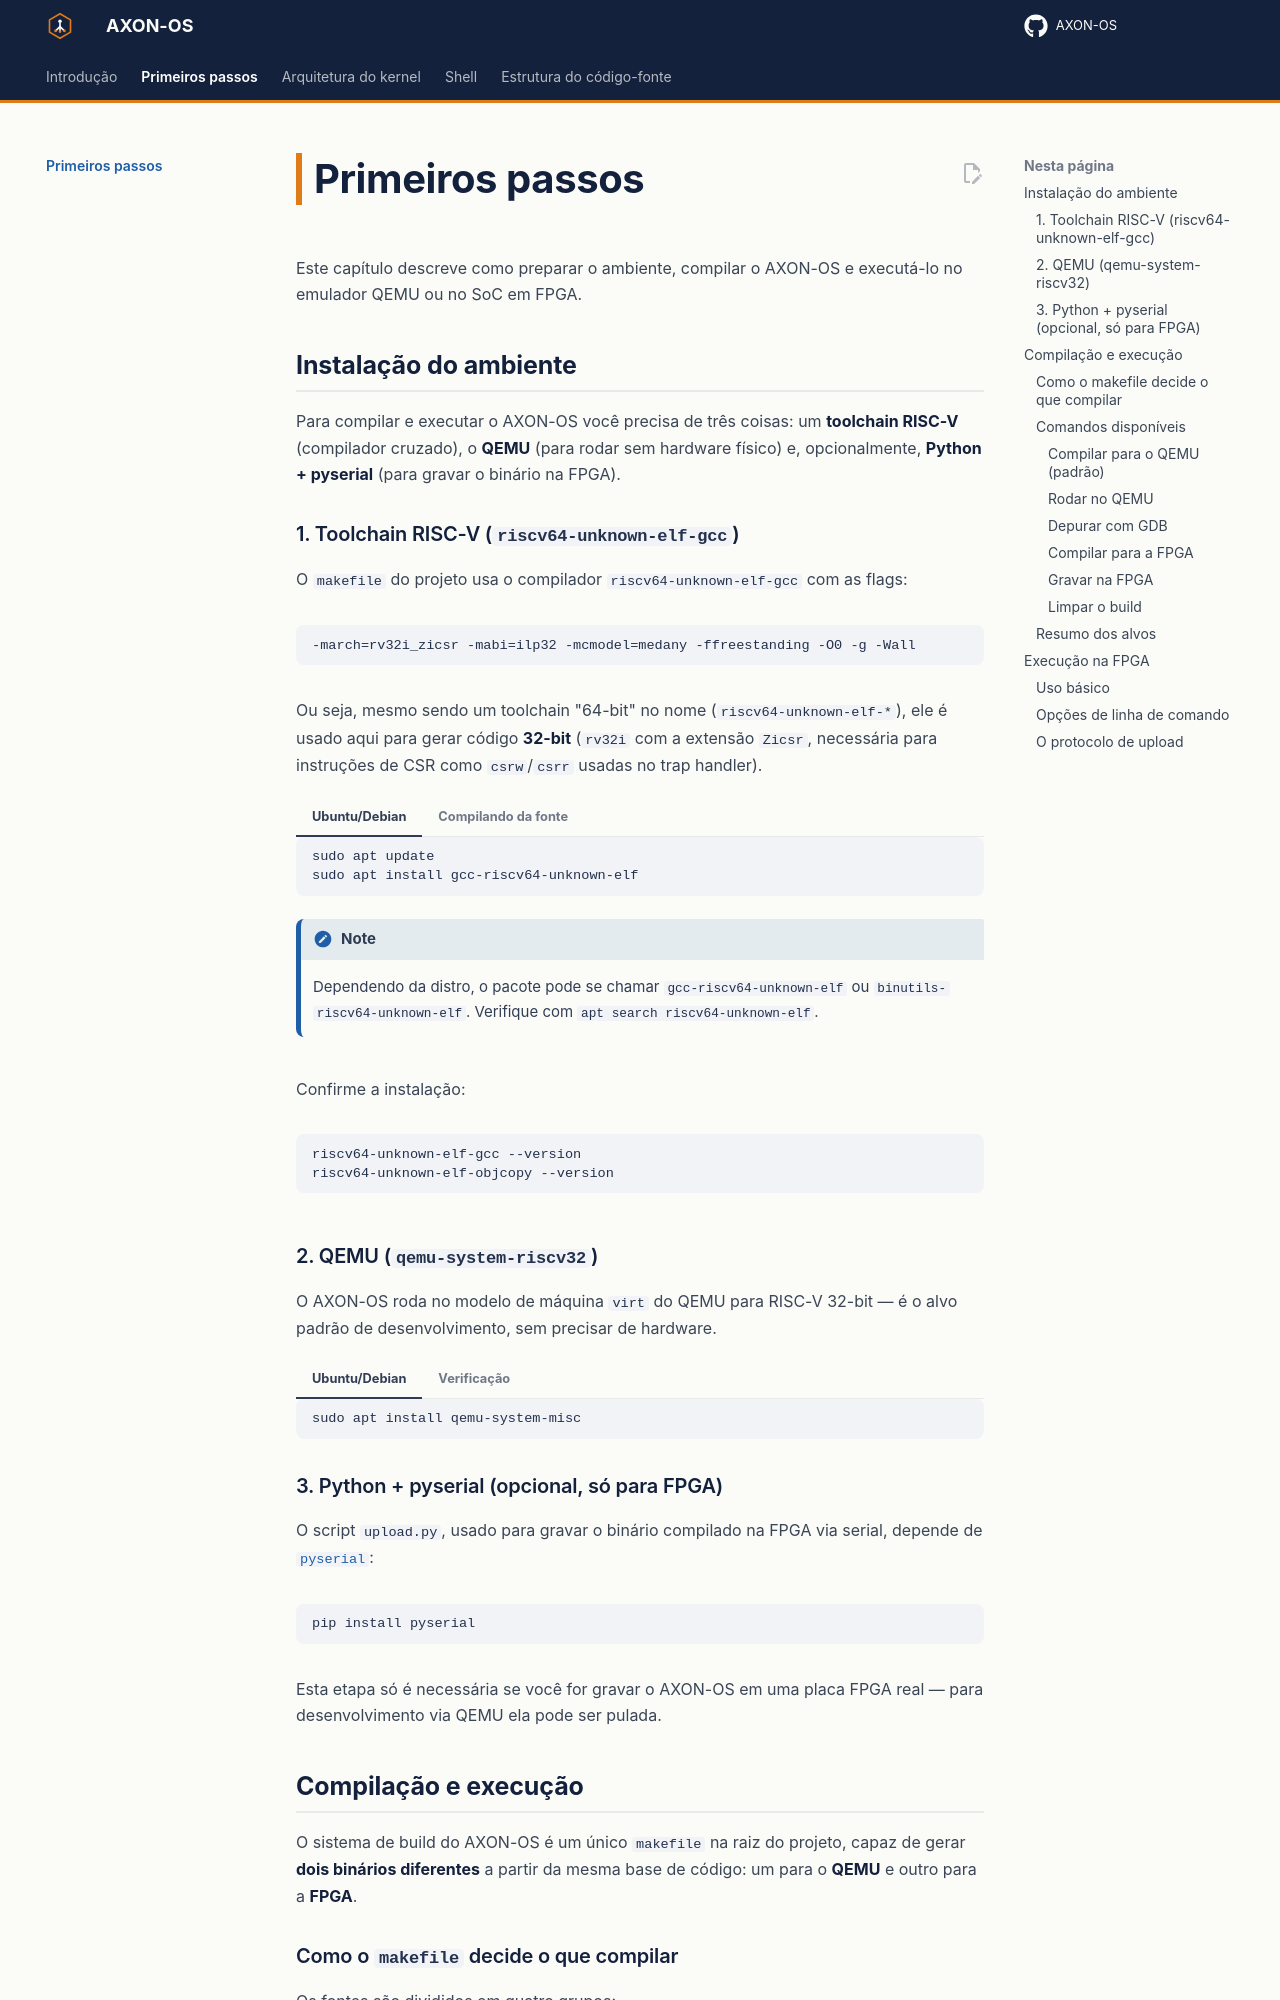

repository: RISC-V-Azedinha/AXON-OS · page: primeiros-passos/index.html · generator: mkdocs

# Primeiros passos

Este capítulo descreve como preparar o ambiente, compilar o AXON-OS e executá-lo no emulador QEMU ou no SoC em FPGA.

## Instalação do ambiente

Para compilar e executar o AXON-OS você precisa de três coisas: um **toolchain RISC-V** (compilador cruzado), o **QEMU** (para rodar sem hardware físico) e, opcionalmente, **Python + pyserial** (para gravar o binário na FPGA).

### 1. Toolchain RISC-V (`riscv64-unknown-elf-gcc`)

O `makefile` do projeto usa o compilador `riscv64-unknown-elf-gcc` com as flags:

```
-march=rv32i_zicsr -mabi=ilp32 -mcmodel=medany -ffreestanding -O0 -g -Wall
```

Ou seja, mesmo sendo um toolchain "64-bit" no nome (`riscv64-unknown-elf-*`), ele é usado aqui para gerar código **32-bit** (`rv32i` com a extensão `Zicsr`, necessária para instruções de CSR como `csrw`/`csrr` usadas no trap handler).

=== "Ubuntu/Debian"

    ```bash
    sudo apt update
    sudo apt install gcc-riscv64-unknown-elf
    ```

    !!! note
        Dependendo da distro, o pacote pode se chamar `gcc-riscv64-unknown-elf` ou `binutils-riscv64-unknown-elf`. Verifique com `apt search riscv64-unknown-elf`.

=== "Compilando da fonte"

    Caso o pacote não esteja disponível no seu gerenciador de pacotes, compile o [riscv-gnu-toolchain](https://github.com/riscv-collab/riscv-gnu-toolchain) oficial, habilitando o suporte a `elf` (baremetal, sem `linux`):

    ```bash
    git clone --recursive https://github.com/riscv-collab/riscv-gnu-toolchain
    cd riscv-gnu-toolchain
    ./configure --prefix=/opt/riscv
    make -j"$(nproc)"
    export PATH="/opt/riscv/bin:$PATH"
    ```

Confirme a instalação:

```bash
riscv64-unknown-elf-gcc --version
riscv64-unknown-elf-objcopy --version
```

### 2. QEMU (`qemu-system-riscv32`)

O AXON-OS roda no modelo de máquina `virt` do QEMU para RISC-V 32-bit — é o alvo padrão de desenvolvimento, sem precisar de hardware.

=== "Ubuntu/Debian"

    ```bash
    sudo apt install qemu-system-misc
    ```

=== "Verificação"

    ```bash
    qemu-system-riscv32 --version
    ```

### 3. Python + pyserial (opcional, só para FPGA)

O script `upload.py`, usado para gravar o binário compilado na FPGA via serial, depende de [`pyserial`](https://pypi.org/project/pyserial/):

```bash
pip install pyserial
```

Esta etapa só é necessária se você for gravar o AXON-OS em uma placa FPGA real — para desenvolvimento via QEMU ela pode ser pulada.
